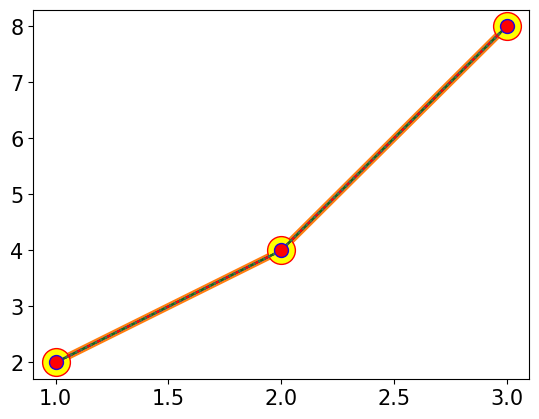
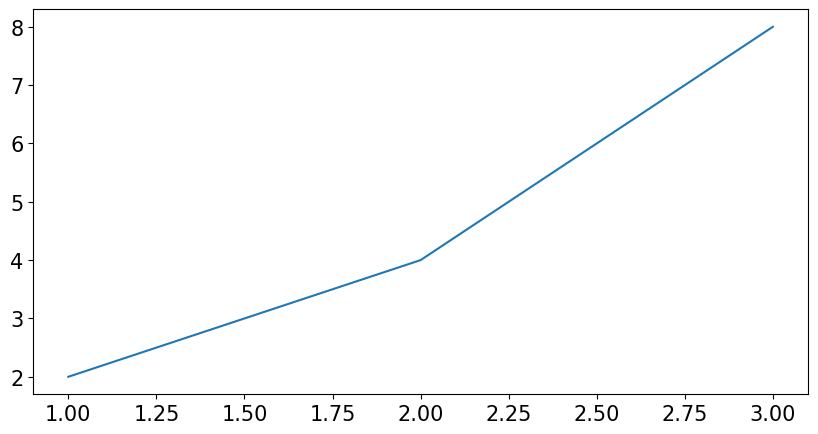
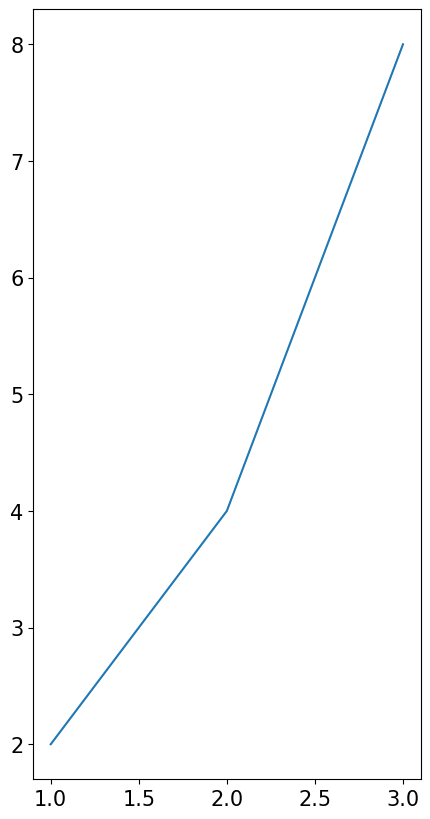
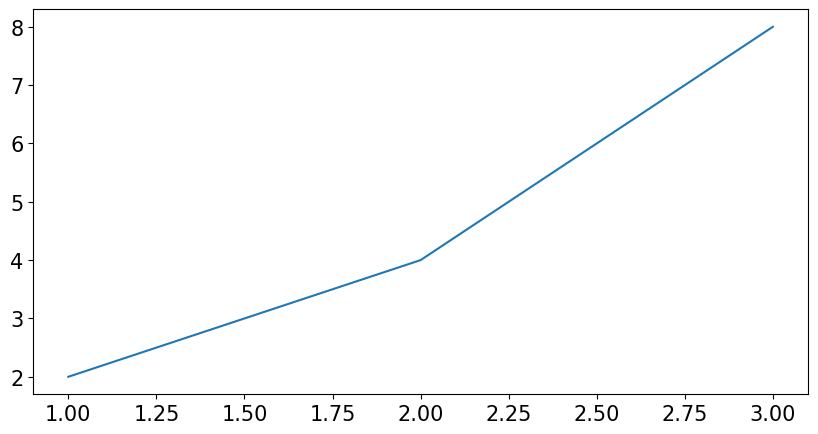
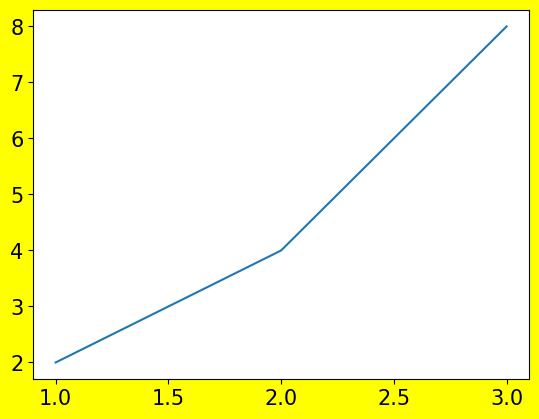
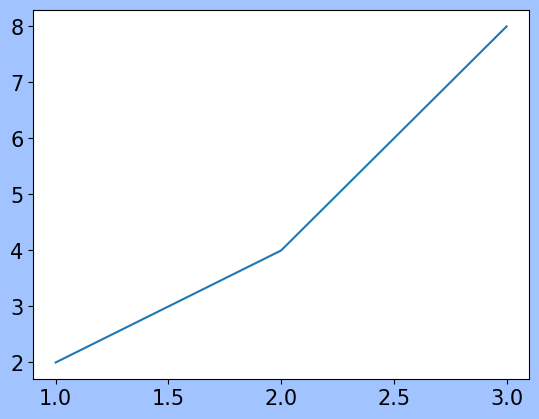

The matplotlib source for these figures, in order:
#!/usr/bin/env python
# coding: utf-8

# # 4. 스타일
# 데이터 시각화는 테이블 데이터를 시각화하는거라 스타일 작업도 중요

# In[1]:


import matplotlib.pyplot as plt
import matplotlib
matplotlib.rcParams['font.family'] = 'Georgia' # Mac
matplotlib.rcParams['font.size'] = 15 # 글자 크기
matplotlib.rcParams['axes.unicode_minus'] = False # 한글 폰트 사용시, 마이너스 글자가 깨지는 현상을 해결 


# In[2]:


x = [1, 2, 3]
y = [2, 4, 8]


# In[3]:


plt.plot(x, y)


# In[4]:


plt.plot(x, y, linewidth=5)


# In[5]:


plt.plot(x, y, marker='o')


# In[6]:


plt.plot(x, y, marker='o', linestyle='None')


# In[7]:


plt.plot(x, y, marker='v')


# In[8]:


plt.plot(x, y, marker='v', markersize=10)


# In[9]:


plt.plot(x, y, marker='x', markersize=10)


# In[10]:


plt.plot(x, y, marker='x', markersize=10, markeredgecolor='red')


# In[13]:


plt.plot(x, y, marker='o', markersize=20, markeredgecolor='red', markerfacecolor='yellow')


# ## 선 스타일

# In[16]:


plt.plot(x, y, linestyle=':')


# In[17]:


plt.plot(x, y, linestyle='--')


# In[18]:


plt.plot(x, y, linestyle='-.')


# ## 색깔

# In[19]:


plt.plot(x, y, color='pink')


# In[20]:


plt.plot(x, y, color='#ff0000')


# In[21]:


plt.plot(x, y, color='b')


# In[22]:


plt.plot(x, y, color='g')


# ## 포맷

# In[23]:


plt.plot(x, y, 'ro--') # color, marker, linestyle


# In[24]:


plt.plot(x, y, 'bv:')


# In[26]:


plt.plot(x, y, 'go')


# In[27]:


plt.plot(x, y, color='g', marker='o', linestyle='None')


# ## 축약어

# In[29]:


plt.plot(x, y, marker='o', mfc='red', ms=10, mec='blue', ls=':')


# ## 투명도

# In[33]:


plt.plot(x, y, marker='o', mfc='red', ms=10, alpha=0.1) # 투명도 (0-1)


# ## 그래프 크기

# In[34]:


plt.figure(figsize=(10, 5))
plt.plot(x,y)


# In[35]:


plt.figure(figsize=(5, 10))
plt.plot(x, y)


# In[40]:


plt.figure(figsize=(10, 5), dpi=50) # dots per inch 확대
plt.plot(x, y)


# ## 배경색

# In[41]:


plt.figure(facecolor='yellow')
plt.plot(x, y)


# In[46]:


plt.figure(facecolor='#a1c3ff')
plt.plot(x, y)

